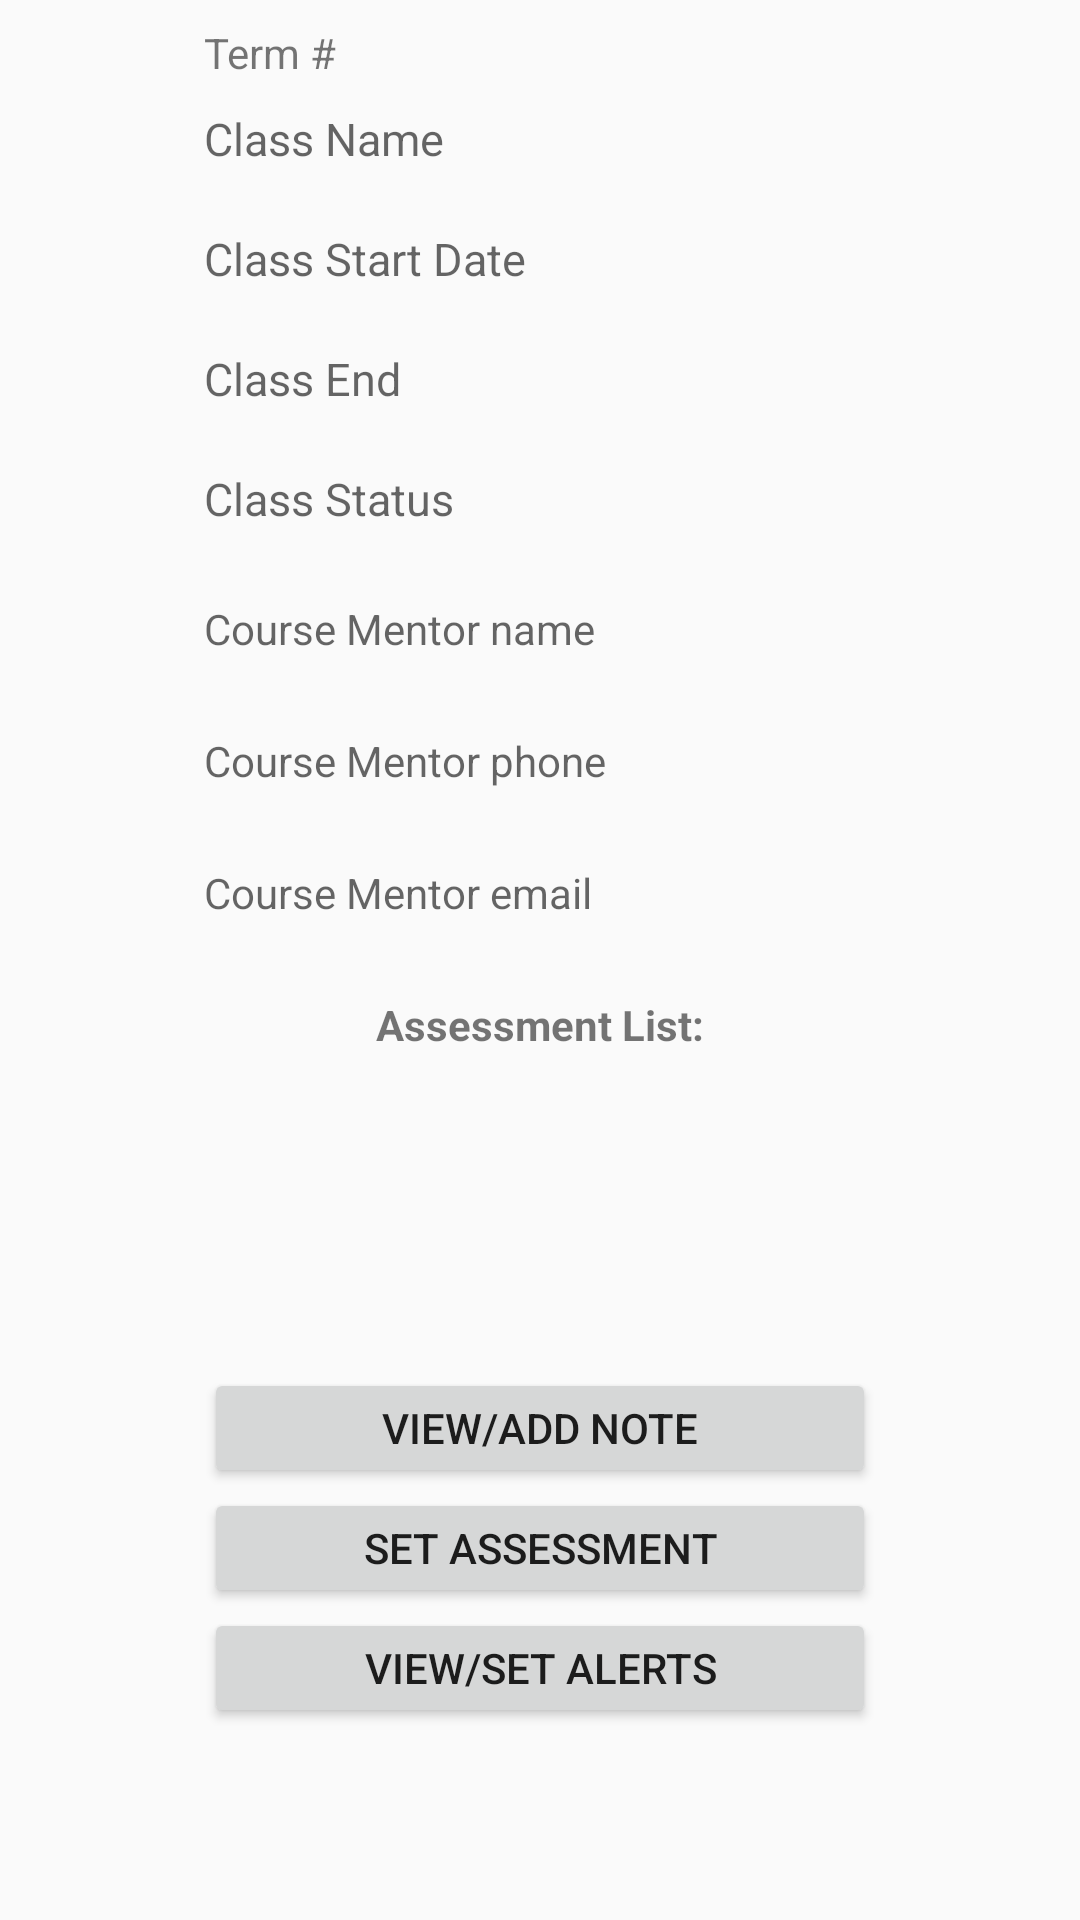

Android layout source for this screen:
<!-- AndroidManifest.xml: application theme Theme.AppCompat.Light.NoActionBar -->
<!-- res/layout/content_class_detail.xml -->
<?xml version="1.0" encoding="utf-8"?>
<android.support.constraint.ConstraintLayout xmlns:android="http://schemas.android.com/apk/res/android"
    xmlns:app="http://schemas.android.com/apk/res-auto"
    xmlns:tools="http://schemas.android.com/tools"
    android:layout_width="match_parent"
    android:layout_height="match_parent"
    app:layout_behavior="@string/appbar_scrolling_view_behavior"
    tools:context="com.example.mobileapp_working.ClassDetail"
    tools:showIn="@layout/activity_class_detail">

    <ScrollView
        android:layout_width="match_parent"
        android:layout_height="match_parent">

    <LinearLayout
        android:id="@+id/class_detail_main_listview"
        android:layout_width="match_parent"
        android:layout_height="match_parent"
        android:layout_marginLeft="60dp"
        android:layout_marginRight="60dp"
        android:orientation="vertical">

        <TextView
            android:id="@+id/class_detail_term_number"
            android:layout_width="match_parent"
            android:layout_height="20dp"
            android:layout_marginBottom="8dp"
            android:layout_marginLeft="8dp"
            android:layout_marginRight="8dp"
            android:layout_marginTop="8dp"
            android:text="Term #" />


        <TextView
            android:id="@+id/class_detail_name"
            android:layout_width="match_parent"
            android:layout_height="40dp"
            android:layout_marginLeft="8dp"
            android:layout_marginRight="8dp"
            android:hint="Class Name"
            android:inputType="text"
            android:textSize="15dp" />


        <TextView
            android:id="@+id/class_detail_start"
            android:layout_width="match_parent"
            android:layout_height="40dp"
            android:layout_marginLeft="8dp"
            android:layout_marginRight="8dp"
            android:hint="Class Start Date"
            android:inputType="date"
            android:textSize="15dp" />

        <TextView
            android:id="@+id/class_detail_end"
            android:layout_width="match_parent"
            android:layout_height="40dp"
            android:layout_marginLeft="8dp"
            android:layout_marginRight="8dp"
            android:hint="Class End"
            android:inputType="date"
            android:textSize="15dp" />

        <TextView
            android:id="@+id/class_detail_status"
            android:layout_width="match_parent"
            android:layout_height="40dp"
            android:layout_marginLeft="8dp"
            android:layout_marginRight="8dp"
            android:hint="Class Status"
            android:textSize="15dp" />


        
        
        
        


        

        <TextView
            android:id="@+id/class_detail_course_mentor_name"
            android:layout_width="match_parent"
            android:layout_height="40dp"
            android:layout_marginLeft="8dp"
            android:layout_marginRight="8dp"
            android:layout_marginTop="4dp"
            android:hint="Course Mentor name" />

        <TextView
            android:id="@+id/class_detail_course_mentor_phone"
            android:layout_width="match_parent"
            android:layout_height="40dp"
            android:layout_marginLeft="8dp"
            android:layout_marginRight="8dp"
            android:layout_marginTop="4dp"
            android:hint="Course Mentor phone" />

        <TextView
            android:id="@+id/class_detail_course_mentor_email"
            android:layout_width="match_parent"
            android:layout_height="40dp"
            android:layout_marginLeft="8dp"
            android:layout_marginRight="8dp"
            android:layout_marginTop="4dp"
            android:hint="Course Mentor email" />

        

        <TextView
            android:layout_width="match_parent"
            android:layout_height="20dp"
            android:layout_marginLeft="8dp"
            android:layout_marginRight="8dp"
            android:layout_marginTop="4dp"
            android:text="Assessment List:"
            android:textAlignment="center"
            android:textStyle="bold" />

        <ListView

            android:id="@+id/class_detail_assessment_dates"
            android:layout_width="match_parent"
            android:layout_height="100dp"
            android:layout_marginLeft="8dp"
            android:layout_marginRight="8dp"
            android:layout_marginTop="4dp"
            android:minHeight="5dp" />


        <Button
            android:id="@+id/class_detail_notes_button"
            android:layout_width="match_parent"
            android:layout_height="40dp"
            android:layout_marginLeft="8dp"
            android:layout_marginRight="8dp"
            android:onClick="openNotesActivity"
            android:text="View/Add Note" />

        <Button
            android:id="@+id/class_detail_set_assessments_button"
            android:layout_width="match_parent"
            android:layout_height="40dp"
            android:layout_marginLeft="8dp"
            android:layout_marginRight="8dp"
            android:onClick="openSetAssessemntDate"
            android:text="Set Assessment" />

        <Button
            android:id="@+id/class_detail_set_alert_button"
            android:layout_width="match_parent"
            android:layout_height="40dp"
            android:layout_marginLeft="8dp"
            android:layout_marginRight="8dp"
            android:onClick="openAlertActivity"
            android:text="View/Set Alerts" />


    </LinearLayout>

    </ScrollView>

    
        
        
        
        

        
            
            
            
            
            
            
            

        
            
            
            
            
            
            



    

</android.support.constraint.ConstraintLayout>
<!-- res/layout/activity_class_detail.xml (included above) -->
<?xml version="1.0" encoding="utf-8"?>
<android.support.design.widget.CoordinatorLayout xmlns:android="http://schemas.android.com/apk/res/android"
    xmlns:app="http://schemas.android.com/apk/res-auto"
    xmlns:tools="http://schemas.android.com/tools"
    android:layout_width="match_parent"
    android:layout_height="match_parent"
    tools:context="com.example.mobileapp_working.ClassDetail">

    <android.support.design.widget.AppBarLayout
        android:layout_width="match_parent"
        android:layout_height="wrap_content"
        android:theme="@style/AppTheme.AppBarOverlay">

        <android.support.v7.widget.Toolbar
            android:id="@+id/toolbar"
            android:layout_width="match_parent"
            android:layout_height="?attr/actionBarSize"
            android:background="@color/colorPrimary"
            app:popupTheme="@style/AppTheme.PopupOverlay" />

    </android.support.design.widget.AppBarLayout>

    <include layout="@layout/content_class_detail" />


    
        
        
        
        
        
        
        

</android.support.design.widget.CoordinatorLayout>
<!-- res/layout/assessment_layout.xml (included above) -->
<?xml version="1.0" encoding="utf-8"?>
<android.support.constraint.ConstraintLayout xmlns:android="http://schemas.android.com/apk/res/android"
    xmlns:app="http://schemas.android.com/apk/res-auto"
    xmlns:tools="http://schemas.android.com/tools"
    android:layout_width="match_parent"
    android:layout_height="20dp">

    <LinearLayout
        android:layout_width="match_parent"
        android:layout_height="20dp"
        android:orientation="horizontal">

        <TextView
            android:id="@+id/assessment_date"
            android:layout_width="97dp"
            android:layout_height="20dp"
            android:layout_marginLeft="8dp"
            android:layout_weight="1"
            android:text="Date"
            android:textSize="15dp"
            tools:layout_editor_absoluteY="4dp" />

        <TextView
            android:id="@+id/assessment_type"
            android:layout_width="105dp"
            android:layout_height="20dp"
            android:layout_weight="1"
            android:text="Type"
            android:textSize="15dp"
            tools:layout_editor_absoluteY="4dp" />

    </LinearLayout>


</android.support.constraint.ConstraintLayout>
<!-- resources referenced by this layout -->
<resources>
  <style name="AppTheme.AppBarOverlay" parent="ThemeOverlay.AppCompat.Dark.ActionBar" />
  <style name="AppTheme.PopupOverlay" parent="ThemeOverlay.AppCompat.Light" />
  <!-- not gathered from this repository: default colours our renderer supplied (Android Studio template values) -->
  <color name="colorPrimary">#FF6200EE</color>
</resources>
